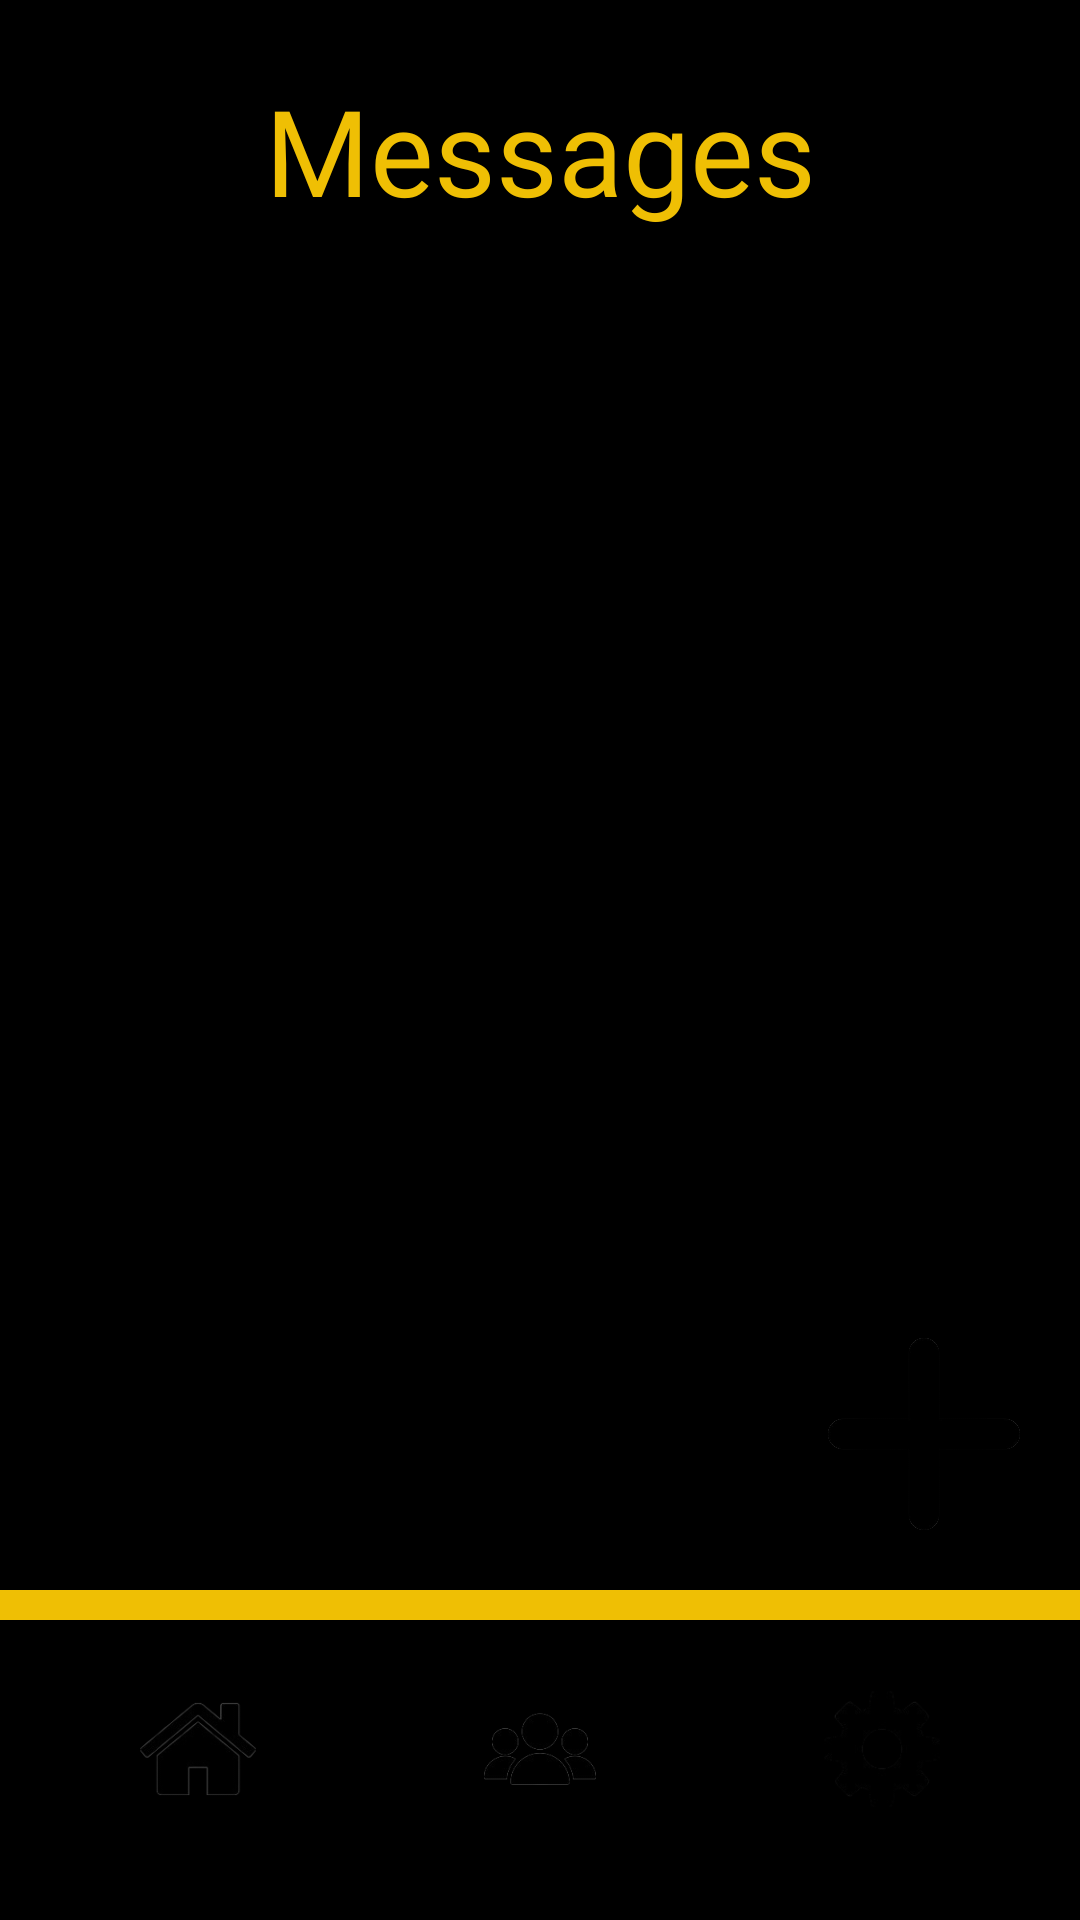

This screen was rendered from an Android layout file. Write that file and the resources it references.
<!-- AndroidManifest.xml: application theme Theme.Comp2000 -->
<!-- res/layout/activity_messages.xml -->
<?xml version="1.0" encoding="utf-8"?>
<androidx.constraintlayout.widget.ConstraintLayout xmlns:android="http://schemas.android.com/apk/res/android"
    xmlns:app="http://schemas.android.com/apk/res-auto"
    xmlns:tools="http://schemas.android.com/tools"
    android:id="@+id/main"
    android:background="@color/black"
    android:layout_width="match_parent"
    android:layout_height="match_parent"
    tools:context=".messages">

    <LinearLayout
        android:layout_width="wrap_content"
        android:layout_height="wrap_content"
        android:orientation="horizontal"
        app:layout_constraintStart_toStartOf="parent"
        app:layout_constraintEnd_toEndOf="parent"
        app:layout_constraintBottom_toBottomOf="parent"
        android:layout_marginBottom="25dp"


        android:gravity="center"
        >
        <Button
            android:id="@+id/homeButton"
            android:layout_marginEnd="50dp"
            android:background="@drawable/house"
            app:backgroundTint="@color/Gold"
            android:layout_width="64dp"
            android:layout_height="64dp"

            />

        <Button
            android:id="@+id/staffButton"
            android:background="@drawable/staff"
            app:backgroundTint="@color/Gold"
            android:layout_width="64dp"
            android:layout_height="64dp"

            />

        <Button
            android:id="@+id/settingsButton"
            android:background="@drawable/cog"
            app:backgroundTint="@color/Gold"
            android:layout_width="64dp"
            android:layout_height="64dp"
            android:layout_marginStart="50dp"


            />
    </LinearLayout>

    <Button
        android:id="@+id/backButton"
        android:layout_marginTop="16dp"
        android:background="@drawable/returnbutton"
        android:textColor="@color/black"
        app:backgroundTint="@color/Gold"

        android:layout_width="64dp"
        android:layout_height="64dp"
        android:orientation="vertical"

        app:layout_constraintStart_toStartOf="parent"
        app:layout_constraintTop_toTopOf="parent"
        android:layout_marginStart="25dp"

        />

    <TextView
        android:layout_width="match_parent"
        android:layout_height="10dp"
        android:layout_marginBottom="100dp"
        android:background="@color/Gold"
        android:textColor="@color/Gold"
        app:layout_constraintBottom_toBottomOf="parent"
        />

    <TextView
        android:id="@+id/messagesText"
        android:layout_width="wrap_content"
        android:layout_height="wrap_content"
        android:text="Messages"
        android:fontFamily="@font/cinzel"
        android:textColor="@color/Gold"
        app:layout_constraintStart_toStartOf="parent"
        app:layout_constraintEnd_toEndOf="parent"
        app:layout_constraintBottom_toBottomOf="parent"
        app:layout_constraintTop_toTopOf="parent"
        android:layout_marginBottom="540dp"
        android:textSize="40sp"
        />

    <LinearLayout
        android:layout_width="match_parent"
        android:layout_height="wrap_content"
        android:orientation="vertical"
        android:gravity="center"

        app:layout_constraintStart_toStartOf="parent"
        app:layout_constraintEnd_toEndOf="parent"
        app:layout_constraintTop_toTopOf="parent"
        app:layout_constraintBottom_toBottomOf="parent">

        <Button
            android:id="@+id/messageButton1"
            android:layout_width="300dp"
            android:layout_height="60dp"
            android:text="Jack Rosland | Issue with Payroll"
            app:backgroundTint="@color/Gold" />

        <Button
            android:id="@+id/messageButton2"
            android:layout_width="300dp"
            android:layout_height="60dp"
            android:text="Staff Name | Subject"
            app:backgroundTint="@color/Gold" />

        <Button
            android:id="@+id/messageButton3"
            android:layout_width="300dp"
            android:layout_height="60dp"
            android:text="Staff Name | Subject"
            app:backgroundTint="@color/Gold" />

        <Button
            android:id="@+id/messageButton4"
            android:layout_width="300dp"
            android:layout_height="60dp"
            android:text="Staff Name | Subject"
            app:backgroundTint="@color/Gold" />

        <Button
            android:id="@+id/messageButton5"
            android:layout_width="300dp"
            android:layout_height="60dp"
            android:text="Staff Name | Subject"
            app:backgroundTint="@color/Gold" />

        <Button
            android:id="@+id/messageButton6"
            android:layout_width="300dp"
            android:layout_height="60dp"
            android:text="Staff Name | Subject"
            app:backgroundTint="@color/Gold" />


    </LinearLayout>

    <Button
        android:id="@+id/sendMessage"
        android:layout_width="64dp"
        android:layout_height="64dp"
        android:background="@drawable/plus"
        app:backgroundTint="@color/Gold"
        app:layout_constraintEnd_toEndOf="parent"
        app:layout_constraintBottom_toBottomOf="parent"
        android:layout_marginBottom="130dp"
        android:layout_marginEnd="20dp"
        />





</androidx.constraintlayout.widget.ConstraintLayout>
<!-- resources referenced by this layout -->
<resources>
  <color name="Gold">#EFBF04</color>
  <color name="black">#FF000000</color>
  <!-- drawable cog: png bitmap (drawable, 9236 bytes) -->
  <!-- drawable house: png bitmap (drawable, 10094 bytes) -->
  <!-- drawable plus: png bitmap (drawable, 23827 bytes) -->
  <!-- drawable returnbutton: png bitmap (drawable, 13786 bytes) -->
  <!-- drawable staff: png bitmap (drawable, 11576 bytes) -->
</resources>
